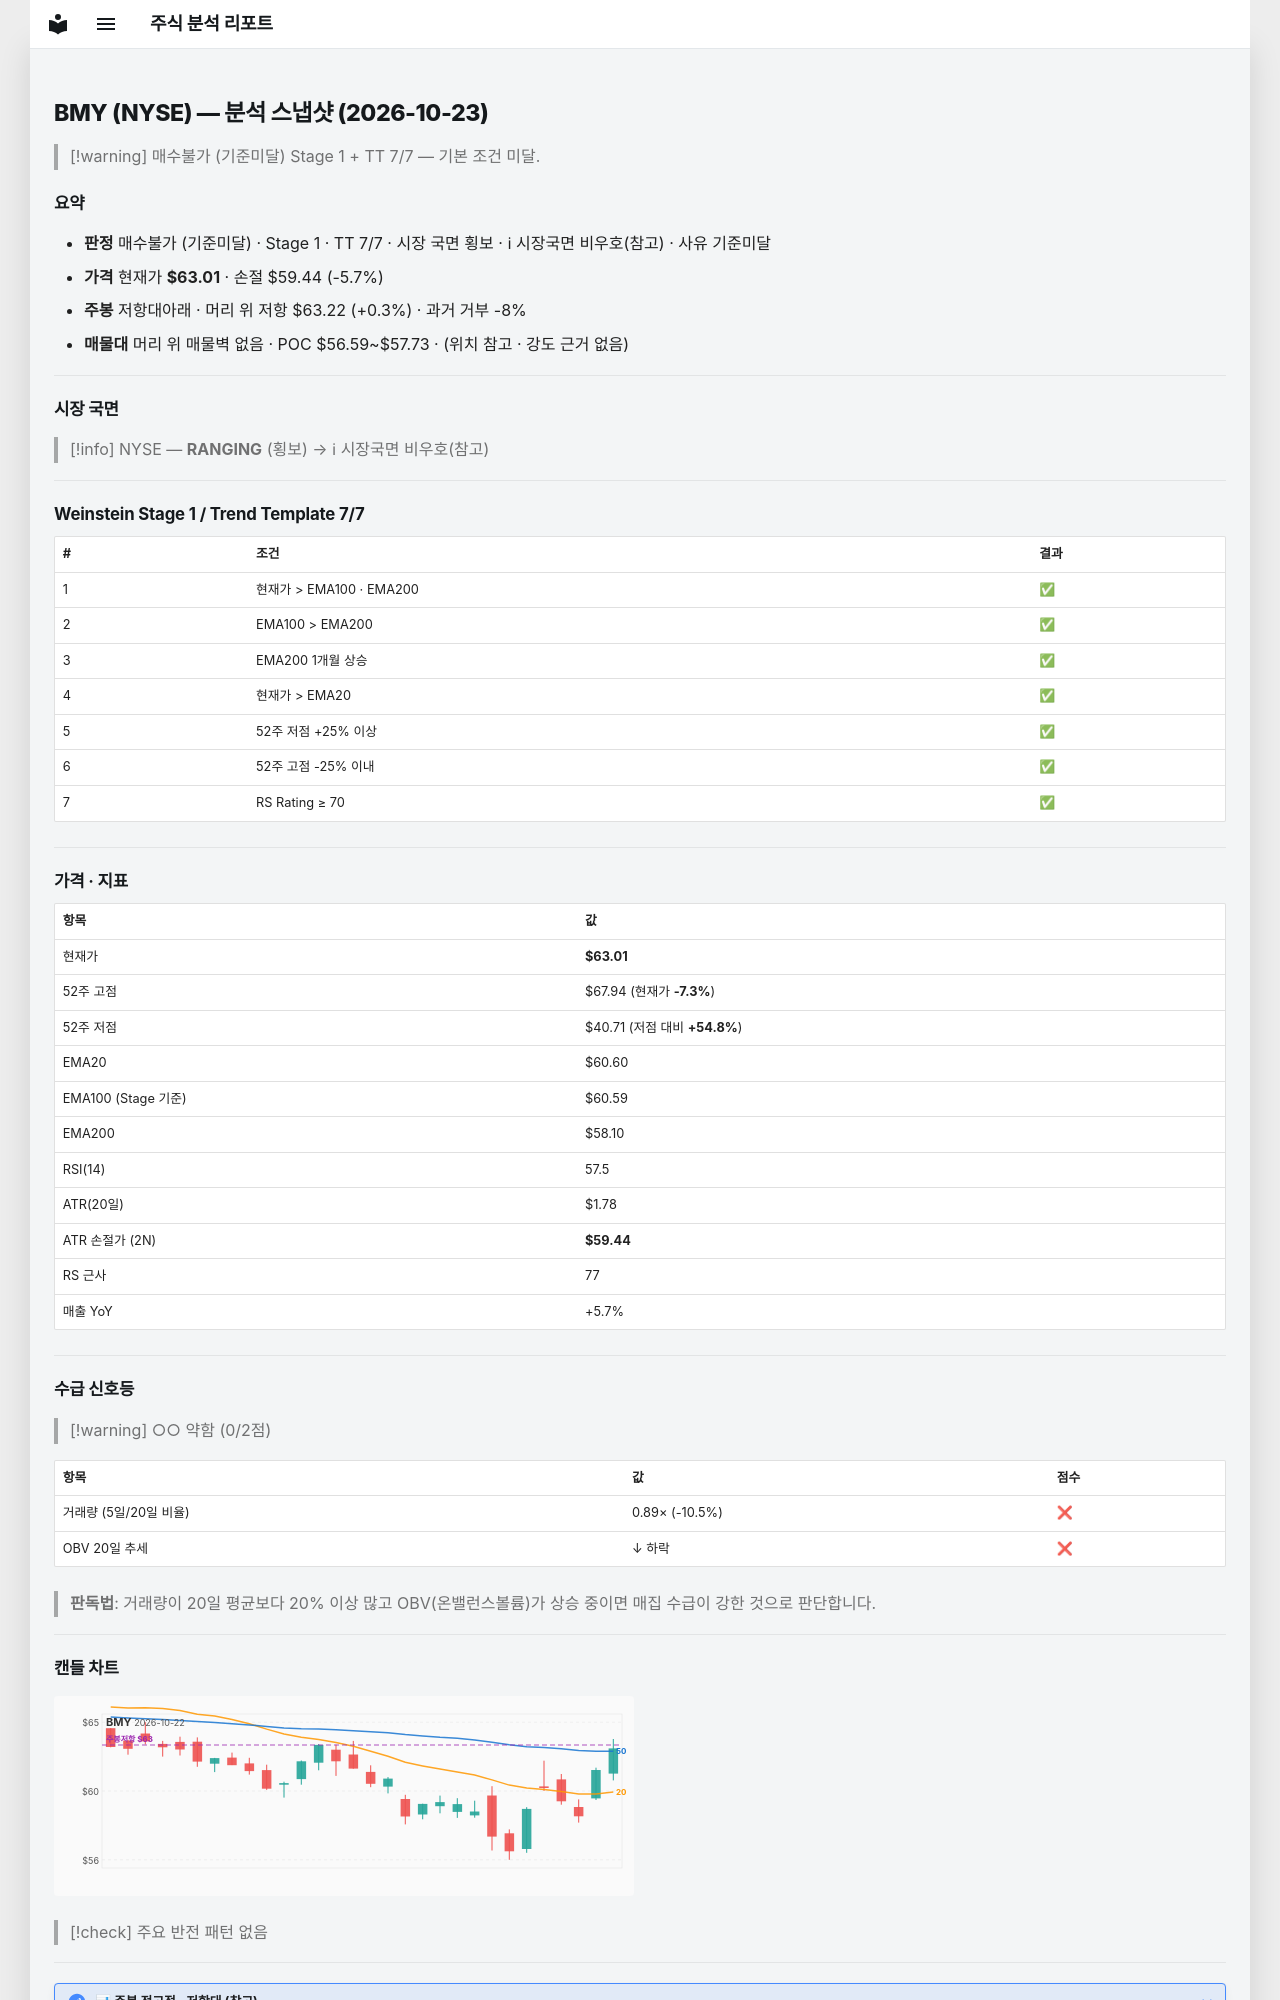

repository: soloandco/stock-reports · page: snapshots/BMY-2026-10-23/index.html · generator: mkdocs

---
type: analysis-snapshot
title: BMY 분석 스냅샷
ticker: BMY
market: NYSE
created: 2026-10-23
updated: 2026-10-23
bar-date: 2026-10-22
verdict: 매수불가
verdict-reason: 기준미달
real-rr: 0.06
sma50-gap-pct: 4.0
weekly-position: 저항대아래
weekly-overhead-price: 63.22
weekly-overhead-pct: 0.3
stage: 1
trend-template-score: 7
tt-max: 7
ma-set: ema-20-100-200
price: 63.0099983215332
stop-price: 59.44337029097696
market-regime: RANGING
supply-demand-score: 0/2
supply-demand-label: 약함
status: tracking
tags:
  - stock-agent
  - watchlist
  - BMY
  - analysis
related:
  - "[[analysis-template]]"
---

# BMY (NYSE) — 분석 스냅샷 (2026-10-23)

> [!warning] 매수불가 (기준미달)
> Stage 1 + TT 7/7 — 기본 조건 미달.

## 요약

- **판정** 매수불가 (기준미달) · Stage 1 · TT 7/7 · 시장 국면 횡보 · ℹ 시장국면 비우호(참고) · 사유 기준미달
- **가격** 현재가 **$63.01** · 손절 $59.44 (-5.7%)
- **주봉** 저항대아래 · 머리 위 저항 $63.22 (+0.3%) · 과거 거부 -8%
- **매물대** 머리 위 매물벽 없음 · POC $56.59~$57.73 · (위치 참고 · 강도 근거 없음)

---

## 시장 국면

> [!info] NYSE — **RANGING** (횡보) → ℹ 시장국면 비우호(참고)

---

## Weinstein Stage 1 / Trend Template 7/7

| # | 조건 | 결과 |
|---|------|------|
| 1 | 현재가 > EMA100 · EMA200 | ✅ |
| 2 | EMA100 > EMA200 | ✅ |
| 3 | EMA200 1개월 상승 | ✅ |
| 4 | 현재가 > EMA20 | ✅ |
| 5 | 52주 저점 +25% 이상 | ✅ |
| 6 | 52주 고점 -25% 이내 | ✅ |
| 7 | RS Rating ≥ 70 | ✅ |

---

## 가격 · 지표

| 항목 | 값 |
|------|---|
| 현재가 | **$63.01** |
| 52주 고점 | $67.94 (현재가 **-7.3%**) |
| 52주 저점 | $40.71 (저점 대비 **+54.8%**) |
| EMA20 | $60.60 |
| EMA100 (Stage 기준) | $60.59 |
| EMA200 | $58.10 |
| RSI(14) | 57.5 |
| ATR(20일) | $1.78 |
| ATR 손절가 (2N) | **$59.44** |
| RS 근사 | 77 |
| 매출 YoY | +5.7% |

---
## 수급 신호등

> [!warning] ○○ 약함 (0/2점)

| 항목 | 값 | 점수 |
|------|------|------|
| 거래량 (5일/20일 비율) | 0.89× (-10.5%) | ❌ |
| OBV 20일 추세 | ↓ 하락 | ❌ |

> **판독법**: 거래량이 20일 평균보다 20% 이상 많고 OBV(온밸런스볼륨)가 상승 중이면 매집 수급이 강한 것으로 판단합니다.

---
